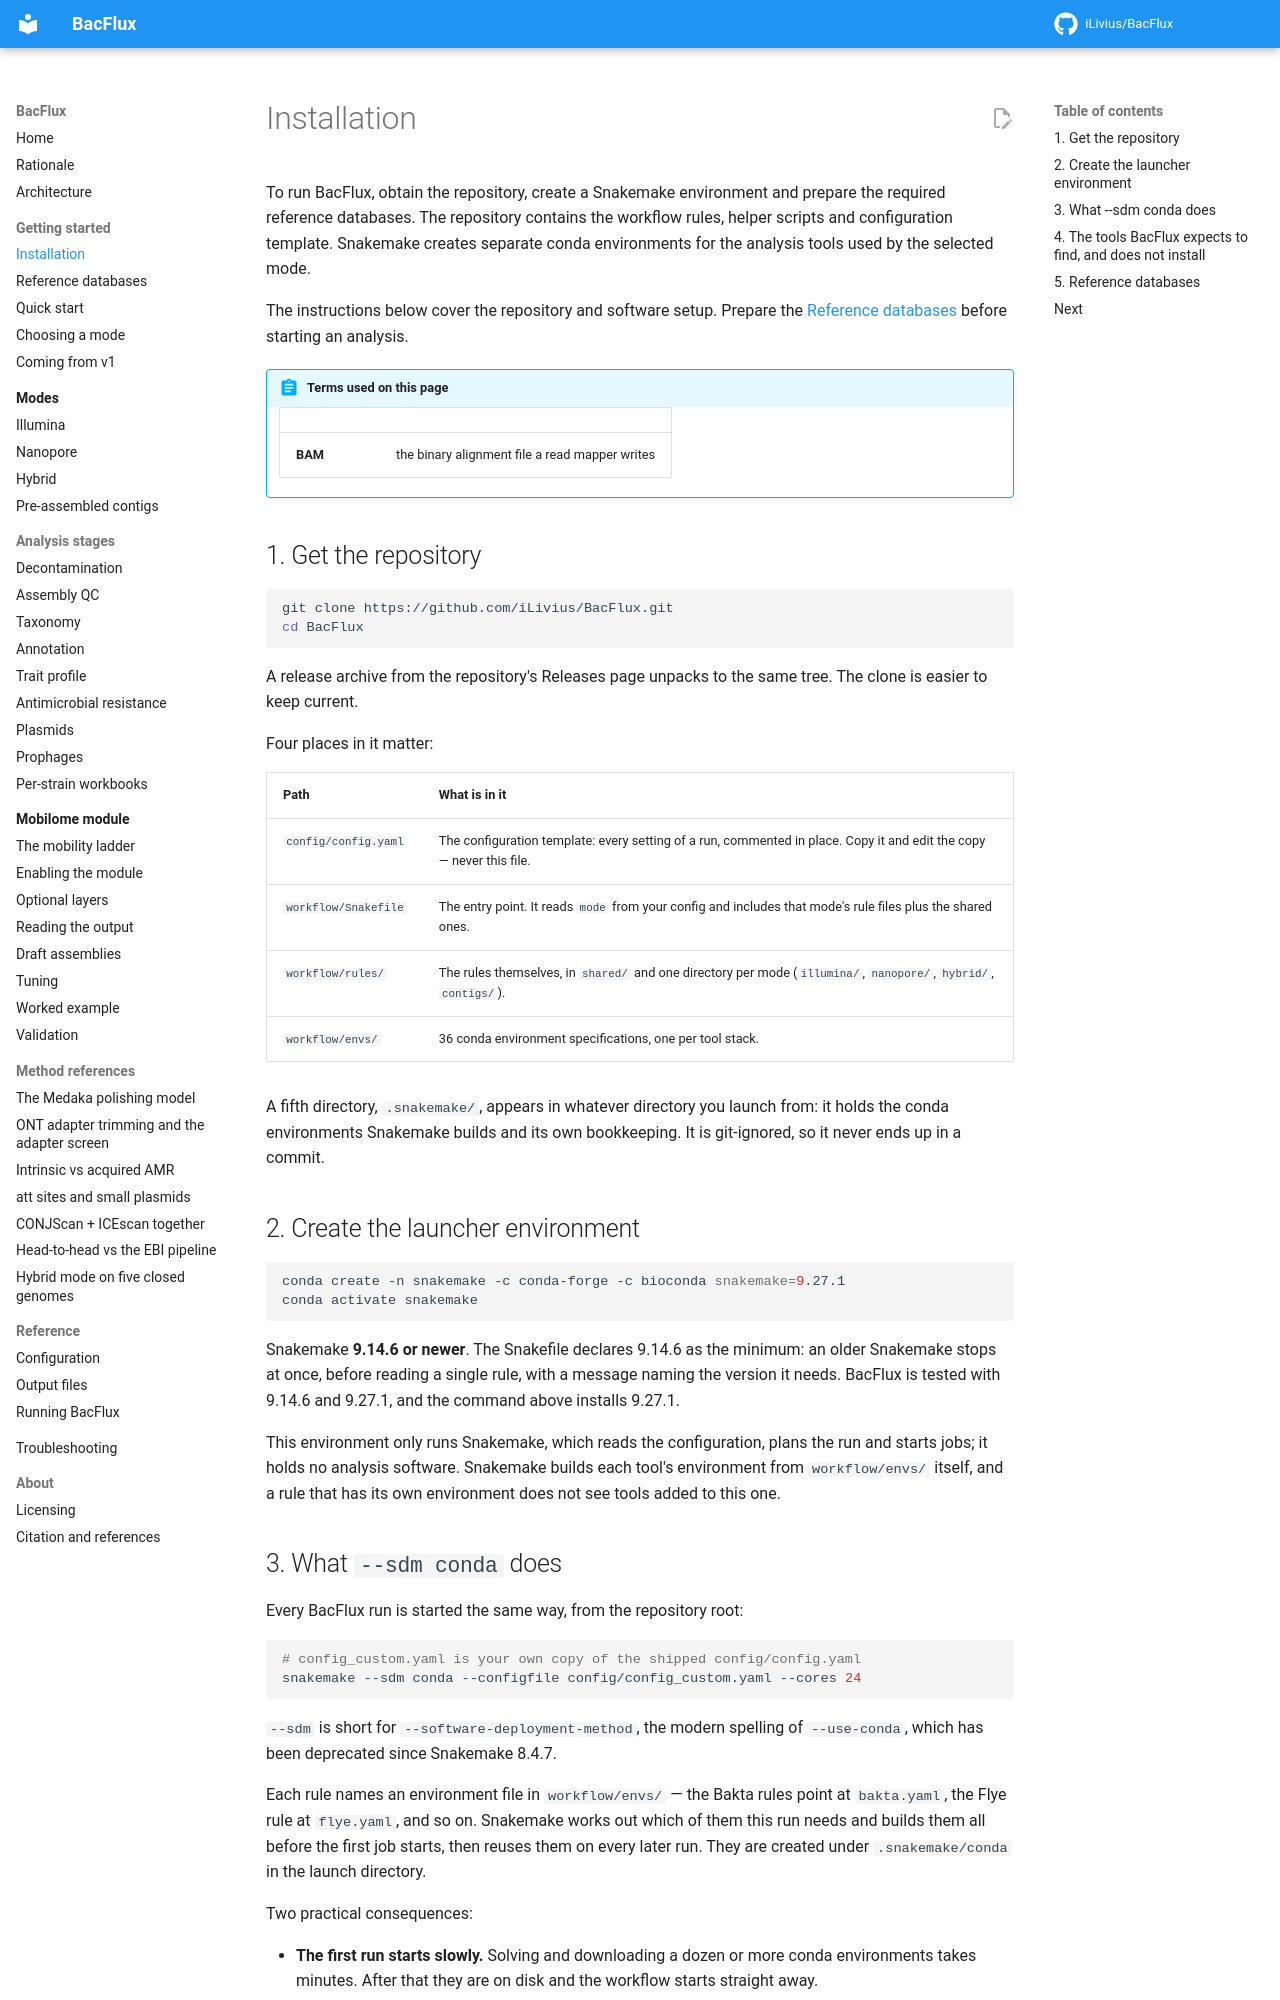

repository: iLivius/BacFlux · page: getting-started/installation/index.html · generator: mkdocs

# Installation

To run BacFlux, obtain the repository, create a Snakemake environment and prepare
the required reference databases. The repository contains the workflow rules,
helper scripts and configuration template. Snakemake creates separate conda
environments for the analysis tools used by the selected mode.

The instructions below cover the repository and software setup. Prepare the
[Reference databases](databases.md) before starting an analysis.

!!! abstract "Terms used on this page"

    | | |
    |---|---|
    | **BAM** | the binary alignment file a read mapper writes |

## 1. Get the repository

```bash
git clone https://github.com/iLivius/BacFlux.git
cd BacFlux
```

A release archive from the repository's Releases page unpacks to the same tree.
The clone is easier to keep current.

Four places in it matter:

| Path | What is in it |
|------|---------------|
| `config/config.yaml` | The configuration template: every setting of a run, commented in place. Copy it and edit the copy — never this file. |
| `workflow/Snakefile` | The entry point. It reads `mode` from your config and includes that mode's rule files plus the shared ones. |
| `workflow/rules/` | The rules themselves, in `shared/` and one directory per mode (`illumina/`, `nanopore/`, `hybrid/`, `contigs/`). |
| `workflow/envs/` | 36 conda environment specifications, one per tool stack. |

A fifth directory, `.snakemake/`, appears in whatever directory you launch from:
it holds the conda environments Snakemake builds and its own bookkeeping. It is
git-ignored, so it never ends up in a commit.

## 2. Create the launcher environment

```bash
conda create -n snakemake -c conda-forge -c bioconda snakemake=9.27.1
conda activate snakemake
```

Snakemake **9.14.6 or newer**. The Snakefile declares 9.14.6 as the minimum: an
older Snakemake stops at once, before reading a single rule, with a message naming
the version it needs. BacFlux is tested with 9.14.6 and 9.27.1, and the command
above installs 9.27.1.

This environment only runs Snakemake, which reads the configuration, plans the run
and starts jobs; it holds no analysis software. Snakemake builds each tool's
environment from `workflow/envs/` itself, and a rule that has its own environment
does not see tools added to this one.
